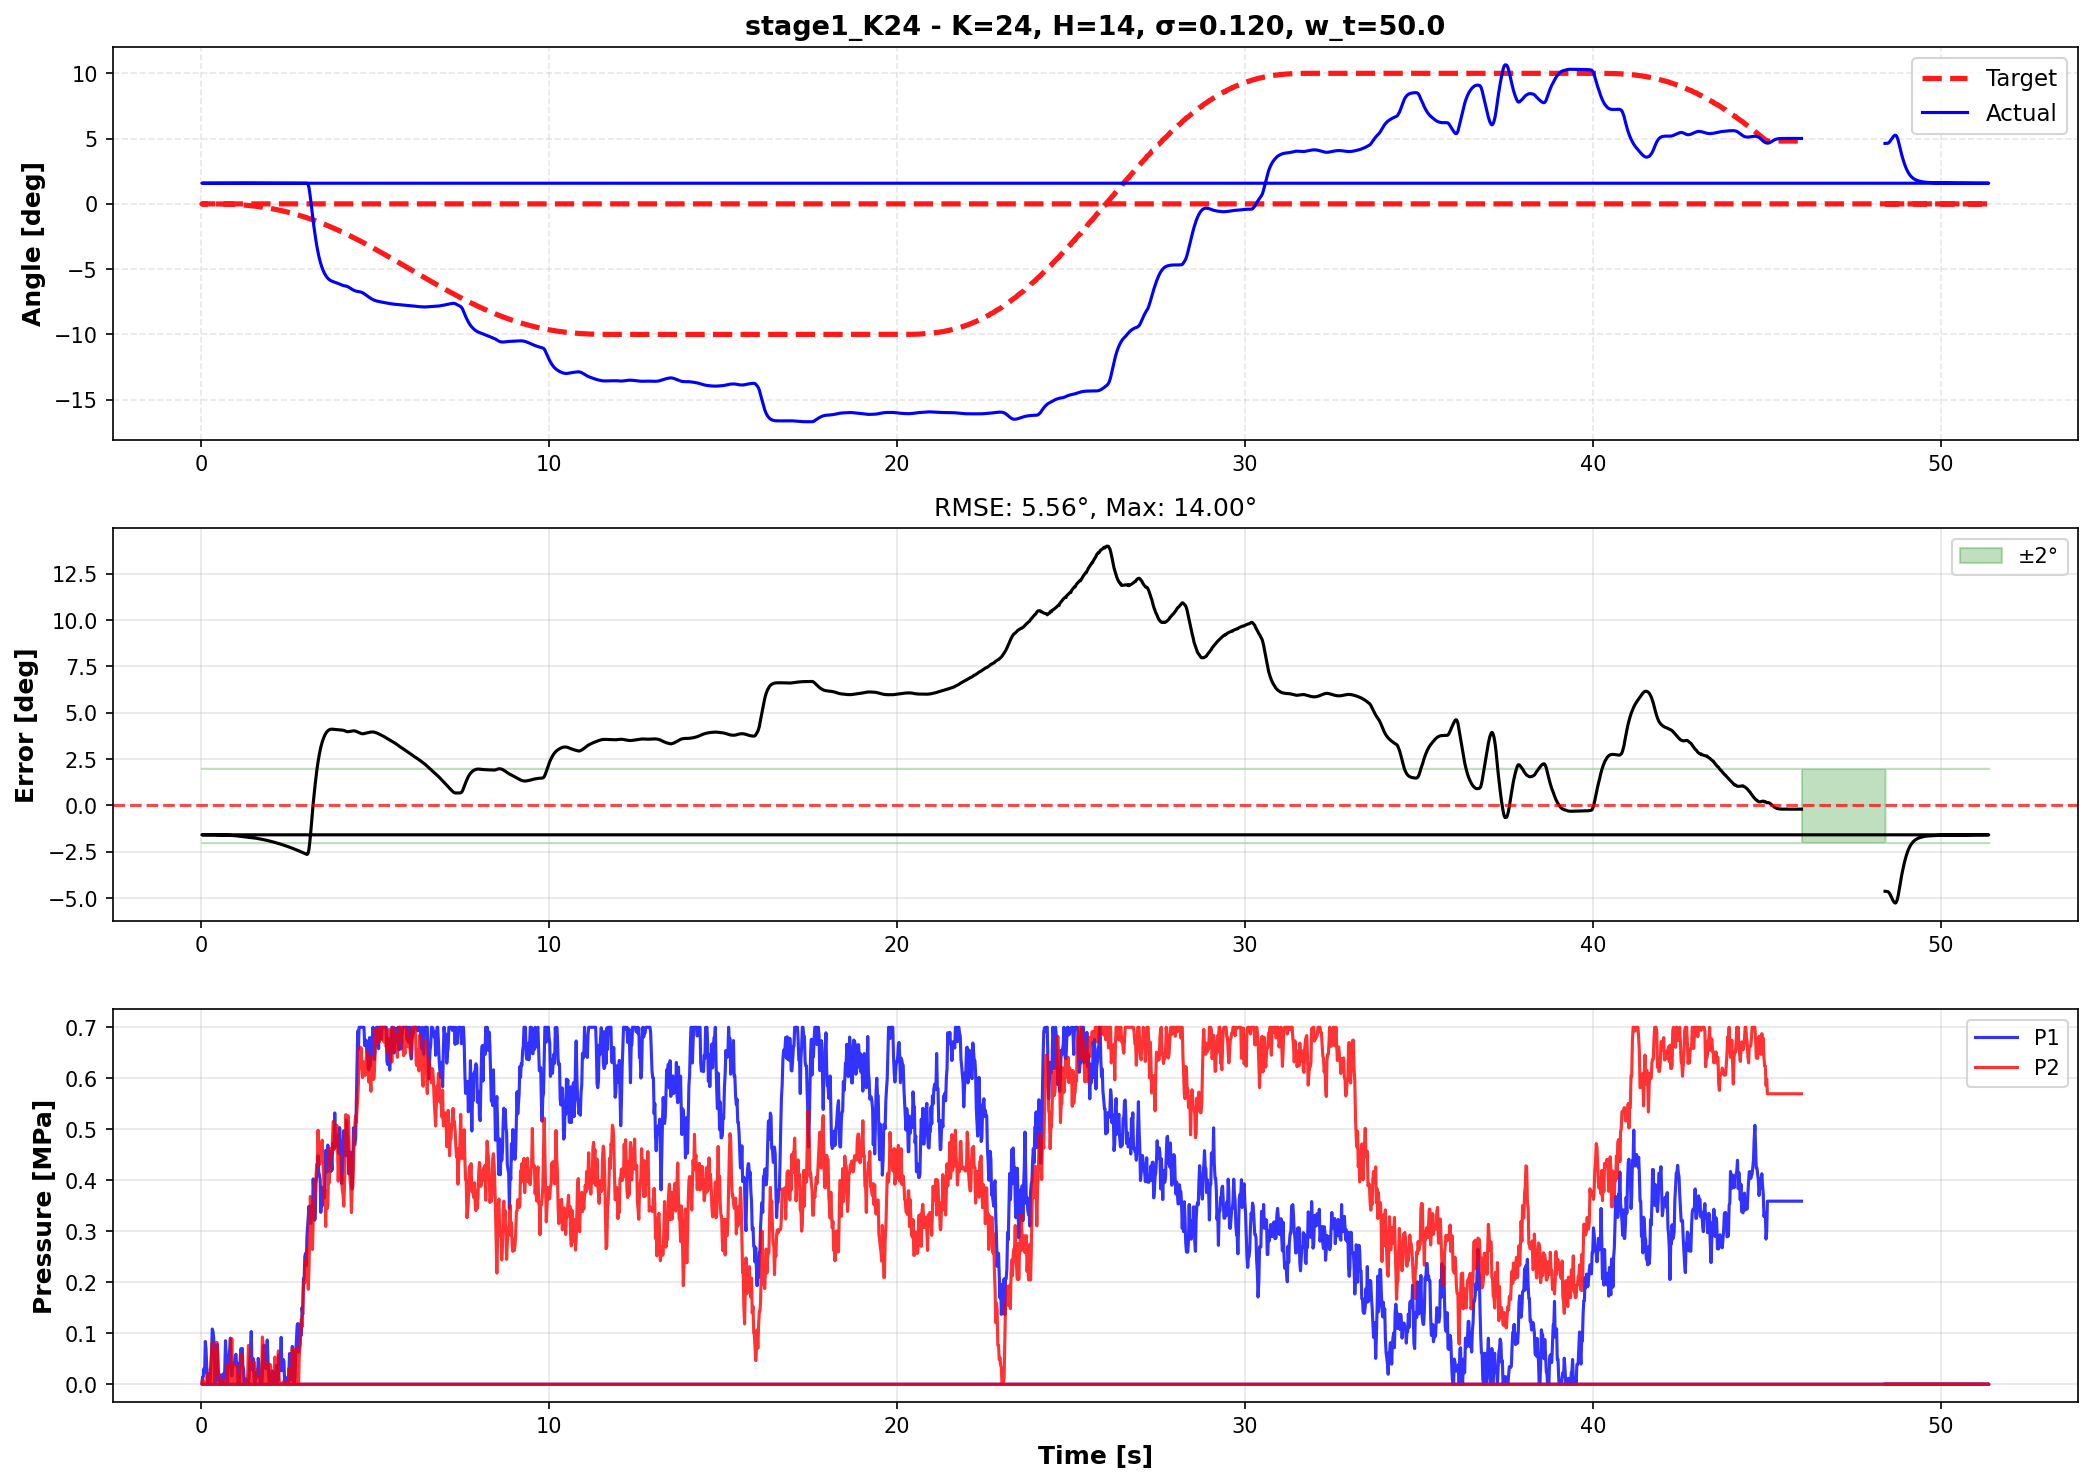

Values plotted in this chart, from the file beside it:
time, theta, target, p1_cmd, p2_cmd, error
48.4, 4.629, 0.0, 0.0, 0.0, -4.629
48.42, 4.633, 0.0, 0.0, 0.0, -4.633
48.44, 4.636, 0.0, 0.0, 0.0, -4.636
48.46, 4.637, 0.0, 0.0, 0.0, -4.637
48.48, 4.647, 0.0, 0.0, 0.0, -4.647
48.5, 4.673, 0.0, 0.0, 0.0, -4.673
48.52, 4.719, 0.0, 0.0, 0.0, -4.719
48.54, 4.78, 0.0, 0.0, 0.0, -4.78
48.56, 4.853, 0.0, 0.0, 0.0, -4.853
48.58, 4.934, 0.0, 0.0, 0.0, -4.934
48.6, 5.015, 0.0, 0.0, 0.0, -5.015
48.62, 5.094, 0.0, 0.0, 0.0, -5.094
48.64, 5.164, 0.0, 0.0, 0.0, -5.164
48.66, 5.213, 0.0, 0.0, 0.0, -5.213
48.68, 5.254, 0.0, 0.0, 0.0, -5.254
48.7, 5.262, 0.0, 0.0, 0.0, -5.262
48.72, 5.227, 0.0, 0.0, 0.0, -5.227
48.74, 5.144, 0.0, 0.0, 0.0, -5.144
48.76, 5.012, 0.0, 0.0, 0.0, -5.012
48.78, 4.837, 0.0, 0.0, 0.0, -4.837
48.8, 4.632, 0.0, 0.0, 0.0, -4.632
48.82, 4.411, 0.0, 0.0, 0.0, -4.411
48.84, 4.186, 0.0, 0.0, 0.0, -4.186
48.86, 3.963, 0.0, 0.0, 0.0, -3.963
48.88, 3.748, 0.0, 0.0, 0.0, -3.748
48.9, 3.561, 0.0, 0.0, 0.0, -3.561
48.92, 3.382, 0.0, 0.0, 0.0, -3.382
48.94, 3.212, 0.0, 0.0, 0.0, -3.212
48.96, 3.053, 0.0, 0.0, 0.0, -3.053
48.98, 2.907, 0.0, 0.0, 0.0, -2.907
49, 2.772, 0.0, 0.0, 0.0, -2.772
49.02, 2.648, 0.0, 0.0, 0.0, -2.648
49.04, 2.535, 0.0, 0.0, 0.0, -2.535
49.06, 2.434, 0.0, 0.0, 0.0, -2.434
49.08, 2.344, 0.0, 0.0, 0.0, -2.344
49.1, 2.261, 0.0, 0.0, 0.0, -2.261
49.12, 2.19, 0.0, 0.0, 0.0, -2.19
49.14, 2.126, 0.0, 0.0, 0.0, -2.126
49.16, 2.07, 0.0, 0.0, 0.0, -2.07
49.18, 2.02, 0.0, 0.0, 0.0, -2.02
49.2, 1.977, 0.0, 0.0, 0.0, -1.977
49.22, 1.936, 0.0, 0.0, 0.0, -1.936
49.24, 1.901, 0.0, 0.0, 0.0, -1.901
49.26, 1.87, 0.0, 0.0, 0.0, -1.87
49.28, 1.843, 0.0, 0.0, 0.0, -1.843
49.3, 1.82, 0.0, 0.0, 0.0, -1.82
49.32, 1.798, 0.0, 0.0, 0.0, -1.798
49.34, 1.779, 0.0, 0.0, 0.0, -1.779
49.36, 1.763, 0.0, 0.0, 0.0, -1.763
49.38, 1.749, 0.0, 0.0, 0.0, -1.749
49.4, 1.735, 0.0, 0.0, 0.0, -1.735
49.42, 1.723, 0.0, 0.0, 0.0, -1.723
49.44, 1.712, 0.0, 0.0, 0.0, -1.712
49.46, 1.7, 0.0, 0.0, 0.0, -1.7
49.48, 1.689, 0.0, 0.0, 0.0, -1.689
49.5, 1.681, 0.0, 0.0, 0.0, -1.681
49.52, 1.673, 0.0, 0.0, 0.0, -1.673
49.54, 1.667, 0.0, 0.0, 0.0, -1.667
49.56, 1.662, 0.0, 0.0, 0.0, -1.662
49.58, 1.656, 0.0, 0.0, 0.0, -1.656
... 2,390 more rows
